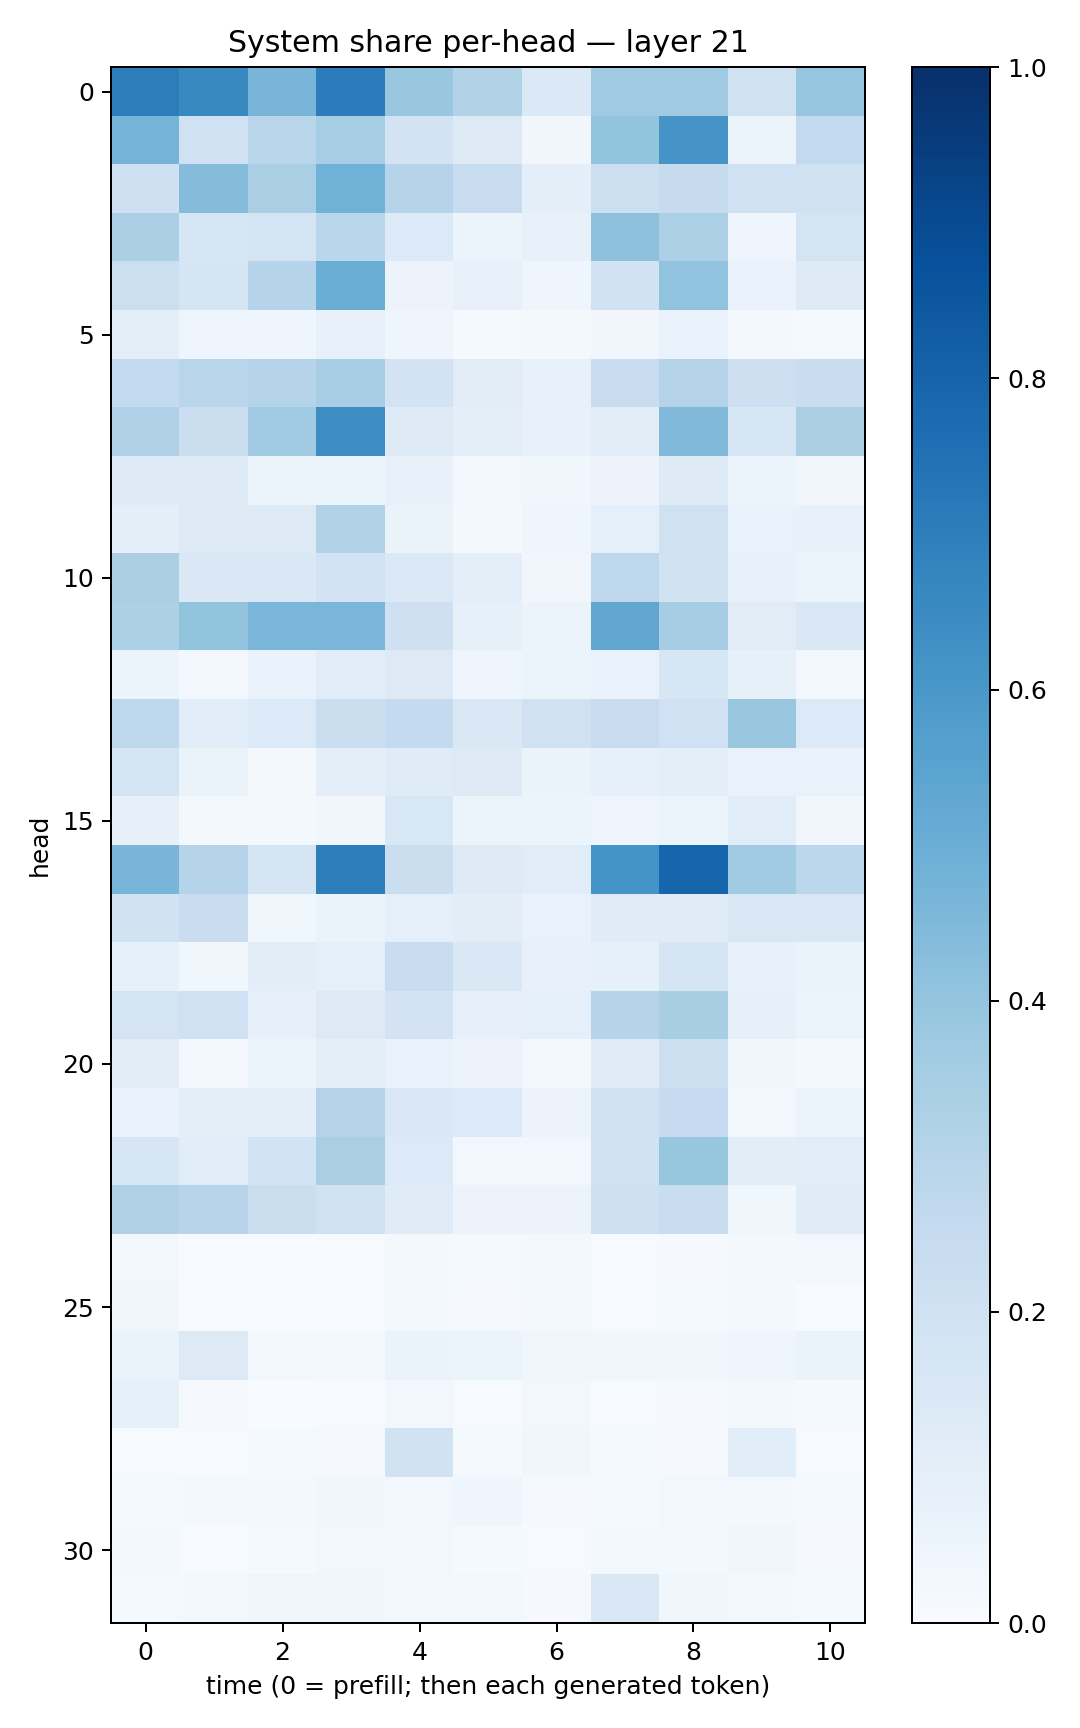

Source data for this figure (header and first rows):
0.70298374, 0.6598065, 0.46547118, 0.70425886, 0.38850045, 0.31089124, 0.14015344, 0.37081534, 0.3691028, 0.1977871, 0.39653584
0.4755, 0.2003, 0.2924, 0.3452, 0.1821, 0.1317, 0.03304, 0.4023, 0.6098, 0.05106, 0.2578
0.2057, 0.4344, 0.3373, 0.4878, 0.3035, 0.2412, 0.1015, 0.2158, 0.246, 0.2013, 0.1964
0.3329, 0.1636, 0.1762, 0.289, 0.1345, 0.06162, 0.07576, 0.4128, 0.3316, 0.04301, 0.173
0.2173, 0.171, 0.301, 0.5019, 0.05486, 0.07112, 0.04172, 0.1941, 0.4051, 0.06994, 0.1213
0.09444, 0.04033, 0.03928, 0.07452, 0.04272, 0.01404, 0.0216, 0.0322, 0.0672, 0.01597, 0.01285
0.2571, 0.2913, 0.3024, 0.3459, 0.1797, 0.1111, 0.07753, 0.2371, 0.3053, 0.214, 0.2279
0.3173, 0.219, 0.3666, 0.6409, 0.126, 0.09533, 0.07359, 0.1042, 0.448, 0.1635, 0.3361
0.1234, 0.1321, 0.05438, 0.05456, 0.0763, 0.02464, 0.03801, 0.05559, 0.1215, 0.05364, 0.03271
0.09907, 0.1306, 0.1296, 0.3129, 0.06277, 0.02234, 0.04, 0.08875, 0.1984, 0.06936, 0.07705
0.336, 0.1432, 0.1408, 0.1832, 0.1372, 0.09772, 0.03258, 0.2766, 0.1941, 0.07524, 0.06148
0.3291, 0.3996, 0.4629, 0.4648, 0.2049, 0.08541, 0.06218, 0.5345, 0.351, 0.111, 0.147
0.05269, 0.02723, 0.06806, 0.1154, 0.1325, 0.04153, 0.06086, 0.07005, 0.1588, 0.08267, 0.03099
0.2699, 0.1072, 0.1342, 0.2242, 0.2571, 0.1472, 0.2019, 0.2345, 0.2009, 0.3841, 0.1343
0.1742, 0.06525, 0.02021, 0.09377, 0.1174, 0.1305, 0.0651, 0.08295, 0.09756, 0.067, 0.06874
0.08095, 0.01597, 0.01587, 0.03423, 0.1526, 0.05942, 0.05456, 0.04059, 0.06078, 0.1157, 0.03464
0.4676, 0.3037, 0.167, 0.6955, 0.2233, 0.1212, 0.1151, 0.6163, 0.7958, 0.3642, 0.2789
0.1882, 0.2266, 0.03613, 0.06386, 0.09189, 0.1046, 0.06734, 0.1194, 0.1173, 0.1496, 0.1501
0.08347, 0.03886, 0.1043, 0.08636, 0.2316, 0.1418, 0.07165, 0.08345, 0.1701, 0.07808, 0.06632
0.1728, 0.2002, 0.0803, 0.1325, 0.1818, 0.07868, 0.0927, 0.2984, 0.3428, 0.08124, 0.05232
0.1129, 0.02797, 0.05997, 0.09907, 0.0672, 0.05636, 0.0175, 0.1187, 0.2168, 0.03893, 0.02258
0.06729, 0.09414, 0.0966, 0.3075, 0.1469, 0.1366, 0.05478, 0.193, 0.2484, 0.0264, 0.05286
0.1585, 0.1084, 0.1847, 0.3365, 0.1363, 0.02724, 0.0299, 0.1875, 0.3913, 0.1036, 0.1153
0.3194, 0.2958, 0.2246, 0.1983, 0.1179, 0.05475, 0.05623, 0.2076, 0.2338, 0.03823, 0.1183
0.02654, 0.006625, 0.004878, 0.004495, 0.0177, 0.01335, 0.02329, 0.004677, 0.007906, 0.01812, 0.02568
0.03524, 0.002197, 0.00111, 0.004125, 0.01763, 0.008335, 0.01662, 0.006829, 0.01237, 0.02149, 0.006131
0.06465, 0.1267, 0.02427, 0.02186, 0.06555, 0.05337, 0.03505, 0.03737, 0.0362, 0.04428, 0.06422
0.08566, 0.01097, 0.002793, 0.006308, 0.02498, 0.005835, 0.02526, 0.006748, 0.009511, 0.01781, 0.01363
0.006435, 0.00729, 0.01338, 0.01149, 0.1923, 0.01388, 0.03611, 0.01464, 0.01034, 0.1068, 0.00764
0.014, 0.01717, 0.0191, 0.03172, 0.02772, 0.04038, 0.01161, 0.01225, 0.02881, 0.01931, 0.01305
0.02161, 0.004332, 0.01508, 0.02555, 0.0256, 0.01561, 0.007534, 0.01889, 0.02116, 0.03235, 0.01139
0.0127, 0.01865, 0.03191, 0.03373, 0.02493, 0.02734, 0.01082, 0.1452, 0.0377, 0.01987, 0.01351
